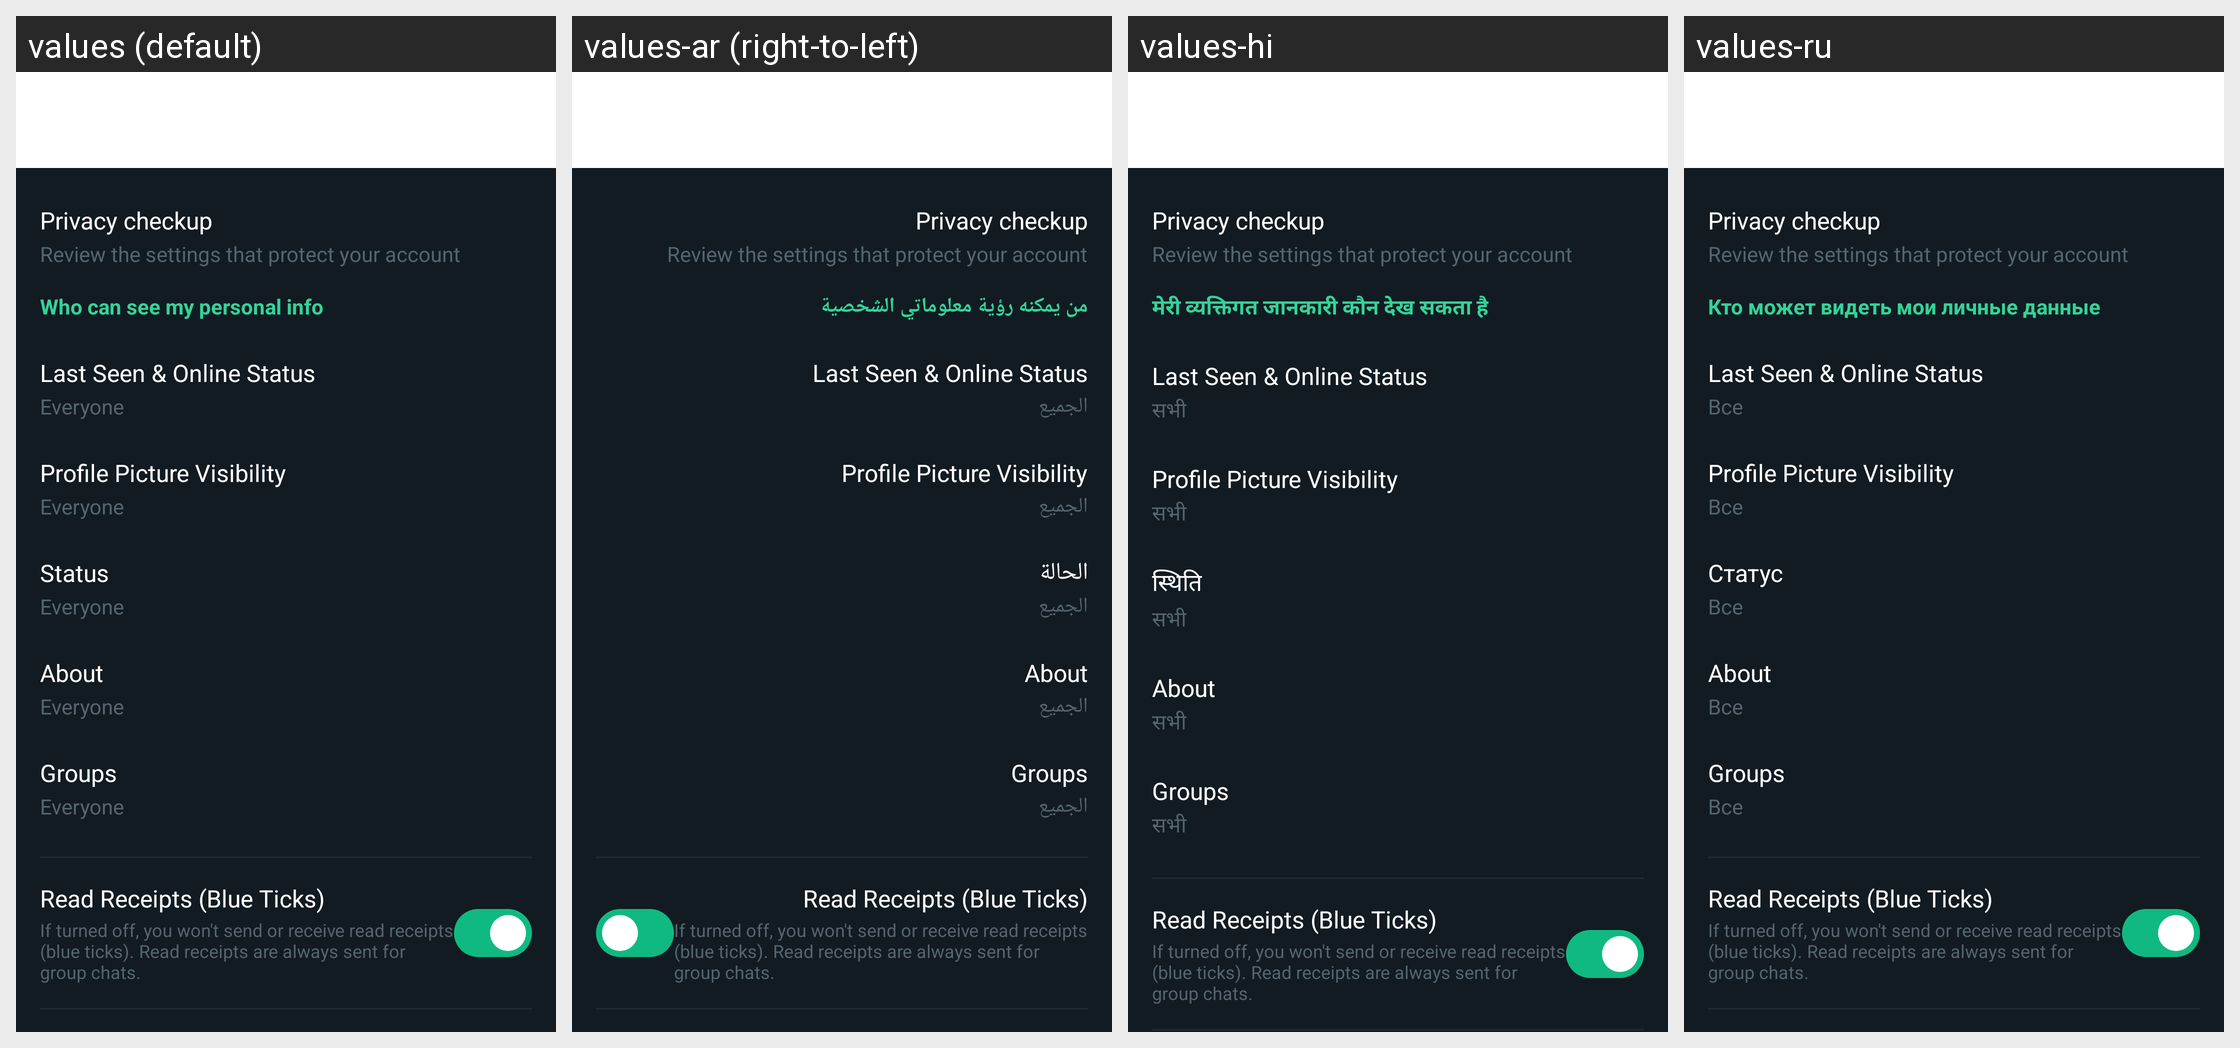

This grid shows one Android layout under several languages. Give, for every string resource on the screen, its name, the default text and each shown locale's text.
Android screen res/layout/activity_privacy_settings.xml rendered under 4 locales, left to right: values (default), values-ar (right-to-left), values-hi, values-ru. Device: Nexus 5 (rendered at 1080×1920; each locale shown at half size, 540×960, under a caption strip naming it); theme Theme.GoChat.
Other locales in the repository, not shown: values-de, values-es, values-fr, values-it, values-pt, values-sw, values-tr, values-zh.
Strings drawn on this screen, with the default value and each locale's value (text and hints the layout hard-codes, and strings that could not be matched under every locale, appear in the picture but are not listed):

privacy_info_header
  values: Who can see my personal info
  values-ar: من يمكنه رؤية معلوماتي الشخصية
  values-hi: मेरी व्यक्तिगत जानकारी कौन देख सकता है
  values-ru: Кто может видеть мои личные данные

visibility_everyone
  values: Everyone
  values-ar: الجميع
  values-hi: सभी
  values-ru: Все

privacy_status
  values: Status
  values-ar: الحالة
  values-hi: स्थिति
  values-ru: Статус
